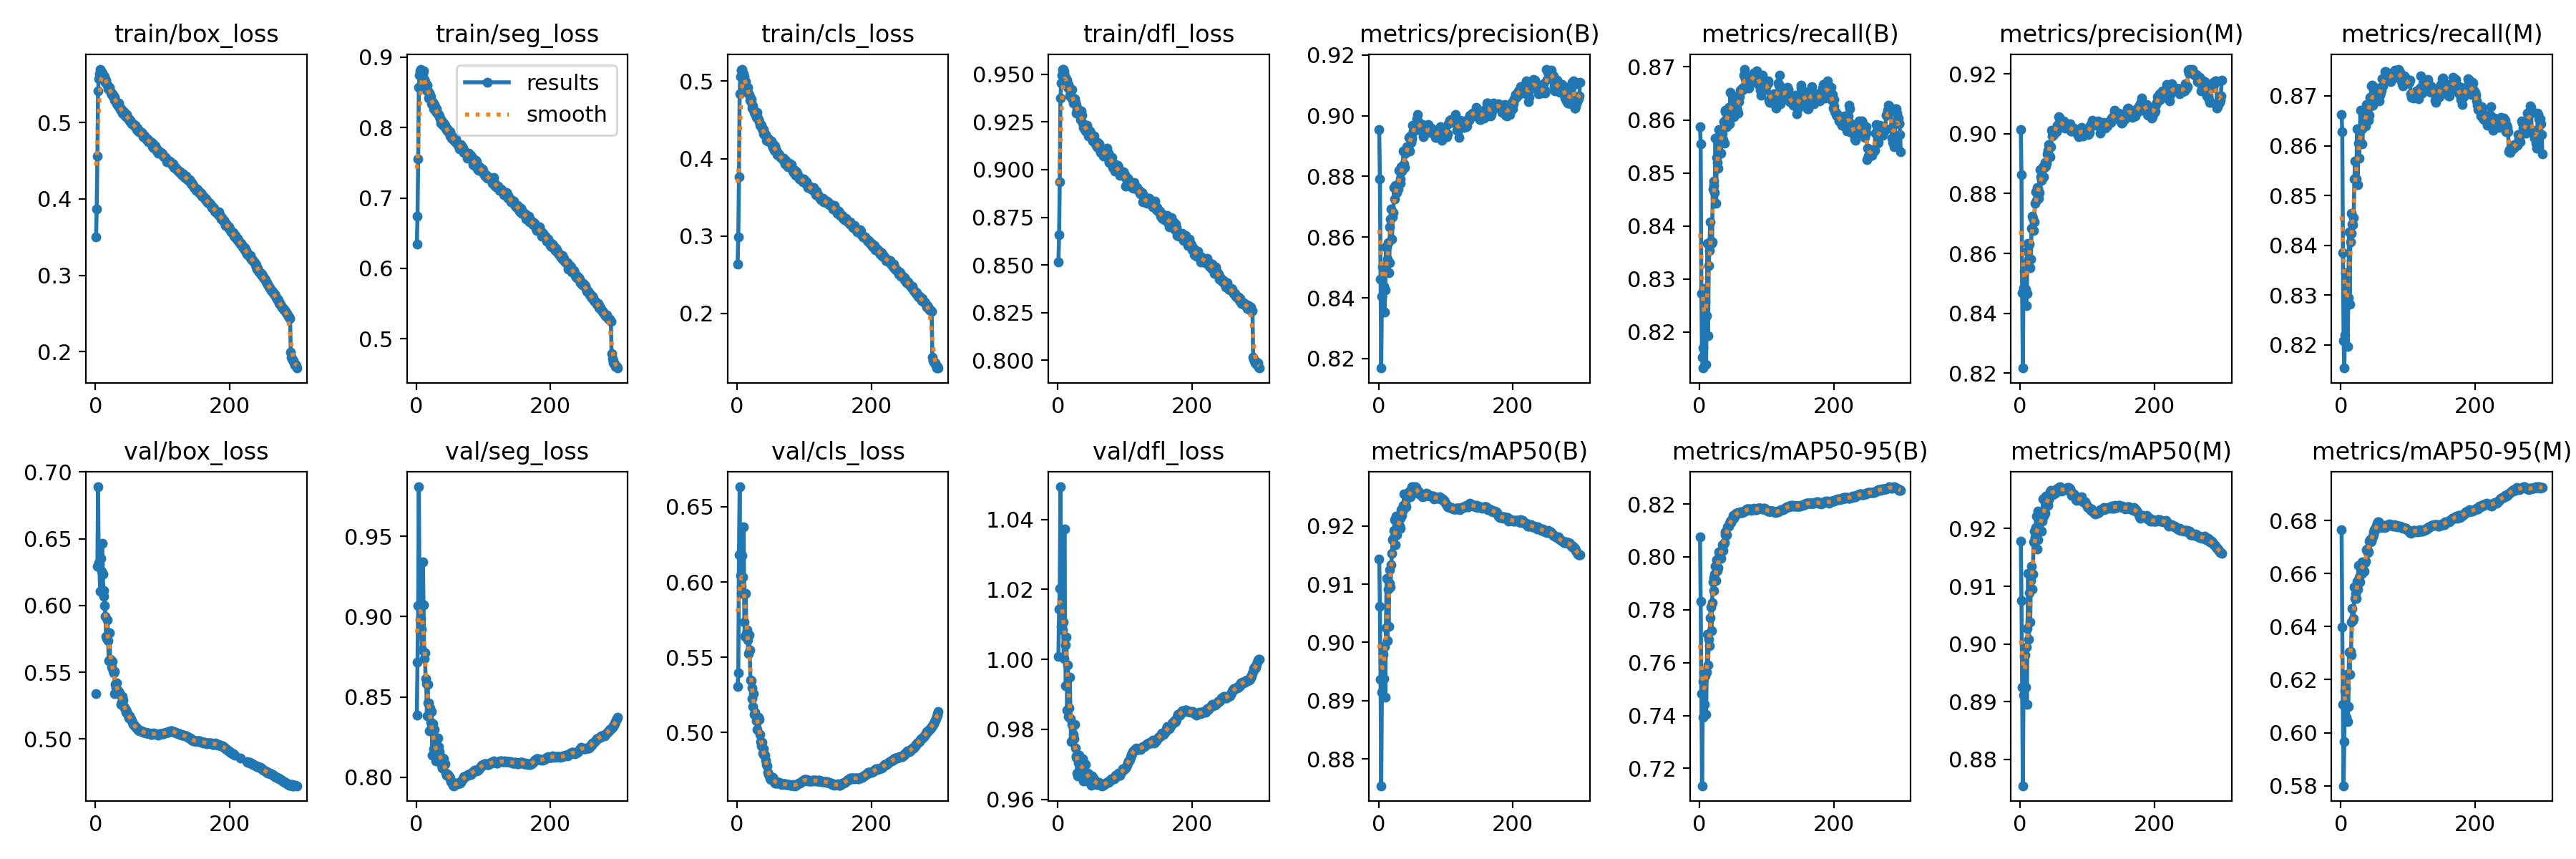

The table this chart was drawn from, first rows:
epoch, train/box_loss, train/seg_loss, train/cls_loss, train/dfl_loss, metrics/precision(B), metrics/recall(B), metrics/mAP50(B), metrics/mAP50-95(B), metrics/precision(M), metrics/recall(M), metrics/mAP50(M), metrics/mAP50-95(M), val/box_loss, val/seg_loss, val/cls_loss, val/dfl_loss, lr/pg0, lr/pg1, lr/pg2
1, 0.3499, 0.6345, 0.264, 0.8517, 0.8954, 0.8587, 0.9143, 0.8075, 0.9014, 0.8663, 0.9178, 0.6766, 0.534, 0.8385, 0.5304, 1.001, 0.00333, 0.00333, 0.00333
2, 0.3871, 0.6739, 0.2989, 0.8659, 0.8792, 0.8555, 0.9062, 0.7831, 0.8863, 0.8627, 0.9076, 0.6399, inf, 0.8718, 0.5394, 1.014, 0.006642, 0.006642, 0.006642
3, 0.4557, 0.7555, 0.3764, 0.8938, 0.8462, 0.8273, 0.8937, 0.7483, 0.8467, 0.8386, 0.8925, 0.6106, 0.6294, 0.9068, 0.618, 1.02, 0.009931, 0.009931, 0.009931
4, 0.5417, 0.8576, 0.4838, 0.9374, 0.8169, 0.8153, 0.8754, 0.7134, 0.8217, 0.8208, 0.8754, 0.58, 0.6889, 0.9809, 0.6633, 1.049, 0.009901, 0.009901, 0.009901
5, 0.5576, 0.874, 0.5056, 0.9454, 0.8406, 0.8132, 0.8914, 0.7393, 0.8486, 0.8154, 0.8911, 0.5966, 0.6319, 0.907, 0.6044, 1.01, 0.009868, 0.009868, 0.009868
6, 0.5635, 0.8801, 0.5144, 0.9496, 0.8502, 0.817, 0.8993, 0.7529, 0.8541, 0.822, 0.8979, 0.6157, 0.6309, 0.8981, 0.5973, 1.01, 0.009835, 0.009835, 0.009835
7, 0.5699, 0.8831, 0.5143, 0.9524, 0.8505, 0.8283, 0.898, 0.7563, 0.8564, 0.8345, 0.8982, 0.6167, 0.6107, 0.899, 0.5926, 1.008, 0.009802, 0.009802, 0.009802
8, 0.5677, 0.8796, 0.5155, 0.9526, 0.8439, 0.8247, 0.8937, 0.7441, 0.8481, 0.8309, 0.8926, 0.6058, 0.6356, 0.8922, 0.6175, 1.011, 0.009769, 0.009769, 0.009769
9, 0.5647, 0.8762, 0.5056, 0.9513, 0.8353, 0.8256, 0.8994, 0.755, 0.8427, 0.8286, 0.8994, 0.622, 0.6255, 0.879, 0.6034, 1, 0.009736, 0.009736, 0.009736
10, 0.5648, 0.8761, 0.5095, 0.9492, 0.8427, 0.8139, 0.8906, 0.7403, 0.8467, 0.8196, 0.8895, 0.6042, 0.6468, 0.9339, 0.6366, 1.037, 0.009703, 0.009703, 0.009703
11, 0.5621, 0.8806, 0.5058, 0.9476, 0.8568, 0.8231, 0.9025, 0.7565, 0.8607, 0.8295, 0.9027, 0.6098, 0.6236, 0.9072, 0.5734, 1.004, 0.00967, 0.00967, 0.00967
12, 0.5598, 0.8684, 0.5003, 0.9474, 0.8567, 0.8367, 0.911, 0.7708, 0.8635, 0.8427, 0.9122, 0.6303, 0.611, 0.8738, 0.5637, 0.9924, 0.009637, 0.009637, 0.009637
13, 0.5613, 0.865, 0.4996, 0.9478, 0.8527, 0.8193, 0.9003, 0.7591, 0.8582, 0.8282, 0.9008, 0.622, 0.6067, 0.8776, 0.5926, 1.006, 0.009604, 0.009604, 0.009604
14, 0.5605, 0.8616, 0.4929, 0.9467, 0.8583, 0.8326, 0.9092, 0.7688, 0.863, 0.8406, 0.9089, 0.6306, 0.6001, 0.8616, 0.5658, 0.9854, 0.009571, 0.009571, 0.009571
15, 0.5526, 0.8531, 0.4894, 0.943, 0.8482, 0.8354, 0.9027, 0.7664, 0.8553, 0.8423, 0.9038, 0.6292, 0.5921, 0.8581, 0.5683, 0.9984, 0.009538, 0.009538, 0.009538
16, 0.5556, 0.8607, 0.4918, 0.9447, 0.8516, 0.8408, 0.9102, 0.777, 0.8581, 0.8465, 0.9109, 0.6417, 0.577, 0.8382, 0.5613, 0.9837, 0.009505, 0.009505, 0.009505
17, 0.5511, 0.8522, 0.4834, 0.9424, 0.8633, 0.8371, 0.9125, 0.781, 0.8684, 0.8443, 0.9134, 0.6469, 0.5754, 0.8579, 0.5527, 0.986, 0.009472, 0.009472, 0.009472
18, 0.5488, 0.851, 0.4832, 0.9386, 0.866, 0.8367, 0.9095, 0.7722, 0.8725, 0.8441, 0.9095, 0.6423, 0.589, 0.8465, 0.5647, 0.9949, 0.009439, 0.009439, 0.009439
19, 0.5441, 0.8415, 0.4754, 0.9401, 0.8691, 0.837, 0.9133, 0.7826, 0.8716, 0.8455, 0.9121, 0.643, 0.5735, 0.8463, 0.5548, 0.9831, 0.009406, 0.009406, 0.009406
20, 0.5454, 0.8492, 0.4779, 0.9379, 0.8592, 0.847, 0.9153, 0.7904, 0.8677, 0.8533, 0.9177, 0.6549, 0.5585, 0.8289, 0.5348, 0.9764, 0.009373, 0.009373, 0.009373
21, 0.5464, 0.8457, 0.4767, 0.9418, 0.8666, 0.8484, 0.9177, 0.7871, 0.8705, 0.8569, 0.9196, 0.6506, 0.5796, 0.8432, 0.5343, 0.9815, 0.00934, 0.00934, 0.00934
22, 0.5416, 0.8439, 0.4701, 0.9367, 0.868, 0.8477, 0.9179, 0.792, 0.8768, 0.8534, 0.9186, 0.6526, 0.5598, 0.8342, 0.5224, 0.9771, 0.009307, 0.009307, 0.009307
23, 0.5385, 0.8343, 0.4652, 0.9349, 0.8762, 0.8462, 0.9193, 0.7935, 0.8806, 0.8534, 0.9202, 0.6507, 0.5594, 0.8409, 0.5295, 0.9785, 0.009274, 0.009274, 0.009274
24, 0.537, 0.8362, 0.4676, 0.9362, 0.8726, 0.8566, 0.9211, 0.7965, 0.8778, 0.8633, 0.9221, 0.6571, 0.5538, 0.8138, 0.5171, 0.9774, 0.009241, 0.009241, 0.009241
25, 0.5377, 0.8354, 0.4636, 0.9373, 0.8771, 0.8443, 0.9168, 0.7911, 0.882, 0.8521, 0.9165, 0.654, 0.5581, 0.8333, 0.526, 0.9814, 0.009208, 0.009208, 0.009208
26, 0.534, 0.8265, 0.4594, 0.9351, 0.8761, 0.8529, 0.9218, 0.7989, 0.8818, 0.8605, 0.923, 0.663, 0.551, 0.8178, 0.5119, 0.9746, 0.009175, 0.009175, 0.009175
27, 0.5347, 0.8325, 0.4574, 0.9337, 0.8746, 0.852, 0.9185, 0.7947, 0.881, 0.8575, 0.9181, 0.6587, 0.5495, 0.8299, 0.5133, 0.972, 0.009142, 0.009142, 0.009142
28, 0.5332, 0.8296, 0.4576, 0.9296, 0.8772, 0.8509, 0.9193, 0.7959, 0.8784, 0.8609, 0.9194, 0.6568, 0.5504, 0.8141, 0.5116, 0.9725, 0.009109, 0.009109, 0.009109
29, 0.5292, 0.8223, 0.4536, 0.9314, 0.876, 0.8582, 0.9205, 0.8019, 0.8804, 0.8672, 0.9215, 0.6631, 0.5341, 0.81, 0.5079, 0.9674, 0.009076, 0.009076, 0.009076
30, 0.529, 0.827, 0.4597, 0.9318, 0.882, 0.8571, 0.9215, 0.8012, 0.8879, 0.8637, 0.9212, 0.6625, 0.5408, 0.8113, 0.5022, 0.9667, 0.009043, 0.009043, 0.009043
31, 0.5276, 0.8204, 0.4527, 0.9292, 0.878, 0.8565, 0.9199, 0.8001, 0.8857, 0.8634, 0.9213, 0.6644, 0.5385, 0.8184, 0.5097, 0.9704, 0.00901, 0.00901, 0.00901
32, 0.5249, 0.82, 0.4507, 0.9303, 0.8778, 0.8537, 0.9196, 0.7994, 0.8843, 0.8603, 0.9196, 0.66, 0.5419, 0.8245, 0.5102, 0.9727, 0.008977, 0.008977, 0.008977
33, 0.5256, 0.8188, 0.4476, 0.9297, 0.8793, 0.8576, 0.9213, 0.8025, 0.8857, 0.8642, 0.9213, 0.6636, 0.5366, 0.8189, 0.5087, 0.9689, 0.008944, 0.008944, 0.008944
34, 0.5219, 0.815, 0.4433, 0.9264, 0.8833, 0.8574, 0.9228, 0.8046, 0.889, 0.8649, 0.9251, 0.6639, 0.5354, 0.8102, 0.4986, 0.9667, 0.008911, 0.008911, 0.008911
35, 0.5257, 0.8167, 0.4443, 0.9309, 0.8817, 0.8563, 0.9219, 0.8023, 0.8856, 0.8644, 0.9222, 0.661, 0.5354, 0.8158, 0.4937, 0.9712, 0.008878, 0.008878, 0.008878
36, 0.5208, 0.8127, 0.443, 0.9284, 0.8824, 0.8596, 0.9226, 0.8049, 0.8886, 0.8665, 0.9231, 0.6641, 0.5333, 0.8115, 0.4912, 0.9702, 0.008845, 0.008845, 0.008845
37, 0.5171, 0.8064, 0.4384, 0.9243, 0.8884, 0.8556, 0.9235, 0.8055, 0.8904, 0.8639, 0.9226, 0.6646, 0.5333, 0.8118, 0.4934, 0.9716, 0.008812, 0.008812, 0.008812
38, 0.5179, 0.8107, 0.4374, 0.9222, 0.8841, 0.8619, 0.9256, 0.8095, 0.8893, 0.8683, 0.9256, 0.6688, 0.5259, 0.8073, 0.4863, 0.9652, 0.008779, 0.008779, 0.008779
39, 0.5171, 0.8063, 0.4376, 0.9218, 0.883, 0.8615, 0.9236, 0.8084, 0.8901, 0.867, 0.9244, 0.6693, 0.5275, 0.8056, 0.4854, 0.9676, 0.008746, 0.008746, 0.008746
40, 0.5127, 0.803, 0.432, 0.9214, 0.8876, 0.8601, 0.9236, 0.808, 0.8932, 0.8663, 0.9247, 0.6679, 0.5318, 0.8118, 0.4893, 0.9702, 0.008713, 0.008713, 0.008713
41, 0.5116, 0.8062, 0.4326, 0.9203, 0.8881, 0.8587, 0.9233, 0.8085, 0.8944, 0.8651, 0.924, 0.6683, 0.5292, 0.8114, 0.4854, 0.97, 0.00868, 0.00868, 0.00868
42, 0.5147, 0.804, 0.4301, 0.922, 0.8898, 0.8597, 0.9247, 0.8113, 0.8964, 0.8661, 0.925, 0.6723, 0.5243, 0.8077, 0.4847, 0.9652, 0.008647, 0.008647, 0.008647
43, 0.5126, 0.8033, 0.4311, 0.9233, 0.8887, 0.8604, 0.9249, 0.8117, 0.8926, 0.8696, 0.9256, 0.6726, 0.5234, 0.8084, 0.4814, 0.967, 0.008614, 0.008614, 0.008614
44, 0.5088, 0.7979, 0.4239, 0.9212, 0.8892, 0.8624, 0.9251, 0.8117, 0.8961, 0.8679, 0.926, 0.672, 0.5229, 0.8026, 0.4785, 0.9674, 0.008581, 0.008581, 0.008581
45, 0.5074, 0.7991, 0.4271, 0.9211, 0.8928, 0.8593, 0.9259, 0.8126, 0.8922, 0.872, 0.9264, 0.6721, 0.5202, 0.8012, 0.4778, 0.9662, 0.008548, 0.008548, 0.008548
46, 0.5084, 0.7948, 0.423, 0.9176, 0.8883, 0.8653, 0.926, 0.8136, 0.8958, 0.8722, 0.9266, 0.6733, 0.5215, 0.8018, 0.4733, 0.9673, 0.008515, 0.008515, 0.008515
47, 0.5108, 0.7971, 0.4258, 0.9188, 0.8934, 0.8607, 0.9251, 0.8131, 0.9011, 0.8681, 0.9264, 0.674, 0.5203, 0.8018, 0.472, 0.9663, 0.008482, 0.008482, 0.008482
48, 0.5072, 0.7939, 0.4222, 0.9202, 0.8913, 0.8624, 0.9255, 0.8139, 0.8991, 0.87, 0.9265, 0.6747, 0.5191, 0.8006, 0.4715, 0.9653, 0.008449, 0.008449, 0.008449
49, 0.5052, 0.7924, 0.4226, 0.9193, 0.8923, 0.8645, 0.9259, 0.8143, 0.9005, 0.8699, 0.9259, 0.6756, 0.5177, 0.8004, 0.4695, 0.9654, 0.008416, 0.008416, 0.008416
50, 0.5048, 0.7938, 0.4222, 0.9179, 0.8931, 0.8641, 0.9267, 0.8155, 0.8998, 0.8701, 0.9266, 0.6765, 0.5155, 0.7991, 0.4686, 0.964, 0.008383, 0.008383, 0.008383
51, 0.5022, 0.7877, 0.4223, 0.9175, 0.8968, 0.8606, 0.9263, 0.8147, 0.9011, 0.869, 0.9261, 0.6762, 0.5172, 0.7993, 0.4698, 0.9667, 0.00835, 0.00835, 0.00835
52, 0.503, 0.7887, 0.4176, 0.9148, 0.8951, 0.8632, 0.9267, 0.8156, 0.9014, 0.8696, 0.9262, 0.6774, 0.5155, 0.7972, 0.4692, 0.9659, 0.008317, 0.008317, 0.008317
53, 0.4999, 0.7853, 0.4148, 0.9157, 0.8962, 0.863, 0.9265, 0.8157, 0.9013, 0.8701, 0.9263, 0.6779, 0.515, 0.7972, 0.4701, 0.9661, 0.008284, 0.008284, 0.008284
54, 0.4982, 0.7859, 0.4184, 0.9174, 0.8953, 0.8644, 0.9266, 0.8162, 0.9007, 0.8716, 0.9268, 0.6789, 0.5135, 0.7961, 0.4693, 0.9656, 0.008251, 0.008251, 0.008251
55, 0.4988, 0.7828, 0.414, 0.9143, 0.8963, 0.8632, 0.9267, 0.8165, 0.9029, 0.8693, 0.9268, 0.6793, 0.5128, 0.7951, 0.4682, 0.9654, 0.008218, 0.008218, 0.008218
56, 0.4983, 0.7847, 0.411, 0.9136, 0.897, 0.8622, 0.9266, 0.8166, 0.9027, 0.8703, 0.9267, 0.6795, 0.5111, 0.7946, 0.4675, 0.9644, 0.008185, 0.008185, 0.008185
57, 0.4968, 0.786, 0.4158, 0.9129, 0.8991, 0.8616, 0.9262, 0.8165, 0.9056, 0.869, 0.9271, 0.679, 0.5107, 0.7954, 0.4663, 0.9648, 0.008152, 0.008152, 0.008152
58, 0.4955, 0.7802, 0.4116, 0.912, 0.9003, 0.8613, 0.9261, 0.8167, 0.9054, 0.8702, 0.927, 0.6787, 0.5097, 0.7955, 0.4662, 0.9643, 0.008119, 0.008119, 0.008119
59, 0.4968, 0.7844, 0.4109, 0.9142, 0.8981, 0.8635, 0.926, 0.8169, 0.9045, 0.8708, 0.9272, 0.6781, 0.5091, 0.7958, 0.4661, 0.9642, 0.008086, 0.008086, 0.008086
60, 0.4939, 0.7789, 0.4056, 0.9111, 0.8971, 0.8643, 0.9255, 0.8168, 0.9042, 0.8712, 0.9269, 0.6773, 0.5086, 0.7961, 0.4666, 0.9643, 0.008053, 0.008053, 0.008053
... 240 more rows
